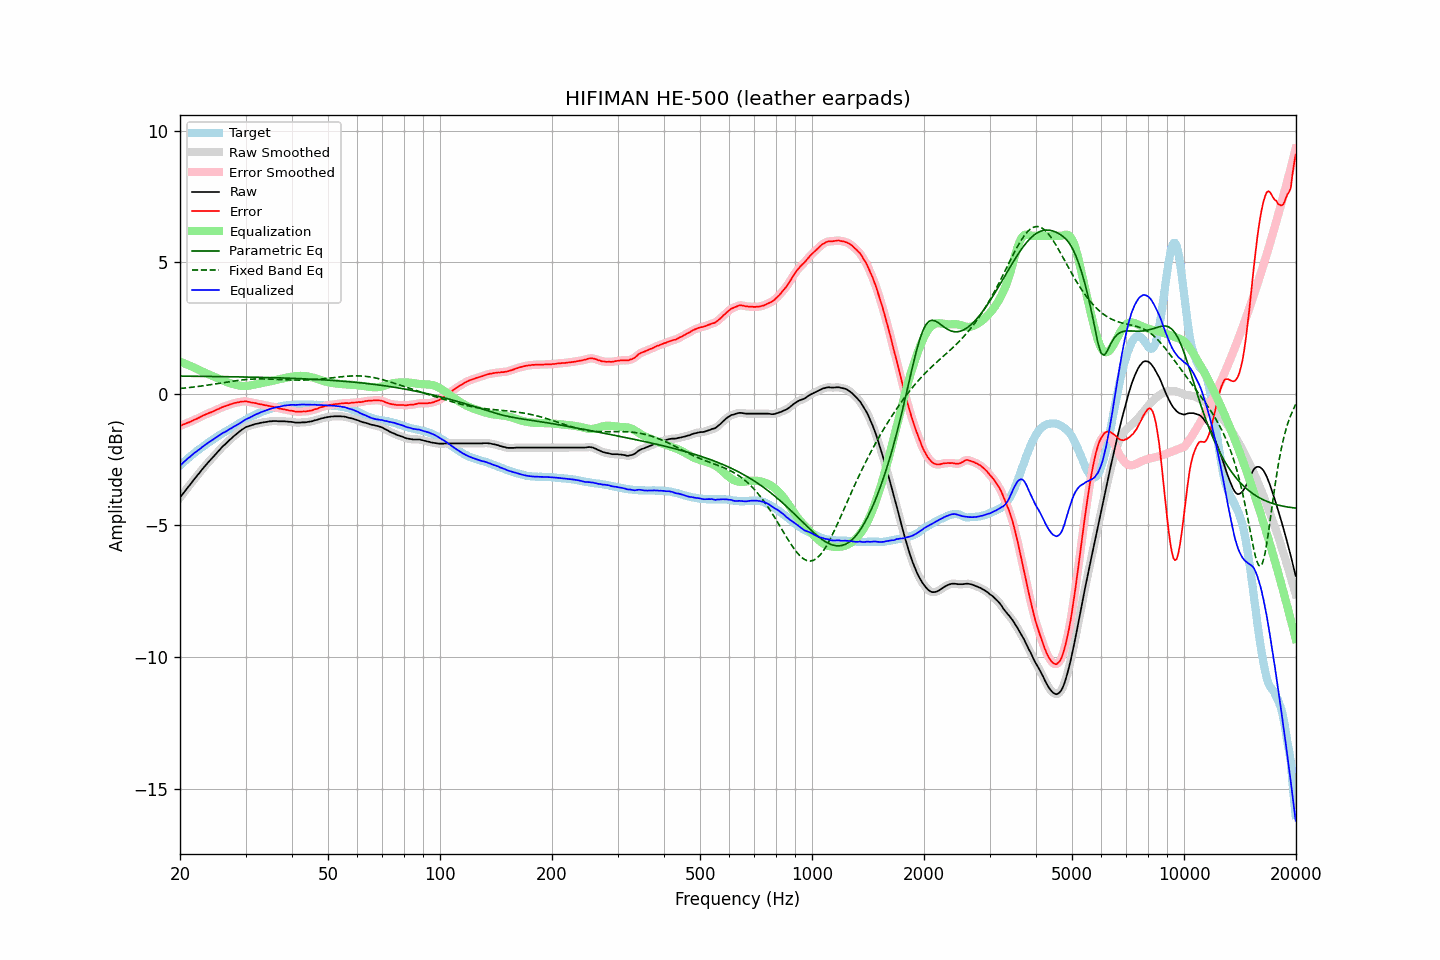

The table this chart was drawn from, first rows:
frequency, raw, error, smoothed, error_smoothed, equalization, parametric_eq, fixed_band_eq, equalized_raw, equalized_smoothed, target
20.00, -3.94, -1.22, -3.95, -1.22, 1.22, 0.67, 0.20, -2.73, -2.73, -2.73
20.20, -3.86, -1.20, -3.86, -1.19, 1.19, 0.67, 0.21, -2.67, -2.67, -2.67
20.40, -3.78, -1.17, -3.78, -1.17, 1.17, 0.67, 0.21, -2.61, -2.61, -2.62
20.61, -3.71, -1.15, -3.70, -1.14, 1.15, 0.67, 0.22, -2.56, -2.56, -2.56
20.81, -3.62, -1.12, -3.63, -1.12, 1.12, 0.67, 0.23, -2.50, -2.50, -2.51
21.02, -3.54, -1.10, -3.55, -1.10, 1.10, 0.67, 0.23, -2.45, -2.45, -2.45
21.23, -3.47, -1.08, -3.47, -1.07, 1.07, 0.67, 0.24, -2.40, -2.40, -2.40
21.44, -3.39, -1.04, -3.39, -1.04, 1.04, 0.67, 0.25, -2.35, -2.35, -2.35
21.66, -3.32, -1.02, -3.32, -1.02, 1.02, 0.67, 0.25, -2.30, -2.30, -2.30
21.87, -3.23, -0.98, -3.24, -0.99, 0.99, 0.67, 0.26, -2.24, -2.25, -2.25
22.09, -3.16, -0.96, -3.16, -0.96, 0.96, 0.66, 0.27, -2.20, -2.20, -2.20
22.31, -3.08, -0.93, -3.09, -0.93, 0.93, 0.66, 0.28, -2.15, -2.16, -2.15
22.54, -3.02, -0.90, -3.01, -0.90, 0.90, 0.66, 0.28, -2.12, -2.11, -2.11
22.76, -2.93, -0.87, -2.93, -0.87, 0.87, 0.66, 0.29, -2.06, -2.06, -2.06
22.99, -2.85, -0.83, -2.86, -0.84, 0.84, 0.66, 0.30, -2.01, -2.02, -2.02
23.22, -2.78, -0.81, -2.78, -0.81, 0.81, 0.66, 0.31, -1.97, -1.97, -1.97
23.45, -2.71, -0.78, -2.71, -0.78, 0.79, 0.66, 0.32, -1.93, -1.93, -1.93
23.69, -2.65, -0.76, -2.64, -0.76, 0.76, 0.66, 0.33, -1.89, -1.88, -1.88
23.92, -2.57, -0.73, -2.57, -0.73, 0.73, 0.66, 0.34, -1.84, -1.84, -1.84
24.16, -2.50, -0.71, -2.51, -0.71, 0.71, 0.66, 0.35, -1.80, -1.80, -1.79
24.40, -2.44, -0.69, -2.44, -0.69, 0.68, 0.66, 0.36, -1.76, -1.76, -1.75
24.65, -2.38, -0.66, -2.37, -0.66, 0.65, 0.66, 0.37, -1.72, -1.72, -1.72
24.89, -2.30, -0.63, -2.31, -0.63, 0.63, 0.66, 0.38, -1.68, -1.68, -1.68
25.14, -2.23, -0.60, -2.24, -0.60, 0.60, 0.66, 0.39, -1.63, -1.64, -1.64
25.39, -2.17, -0.58, -2.17, -0.57, 0.57, 0.65, 0.40, -1.60, -1.60, -1.60
25.65, -2.11, -0.55, -2.10, -0.55, 0.55, 0.65, 0.41, -1.56, -1.56, -1.56
25.91, -2.04, -0.52, -2.04, -0.52, 0.52, 0.65, 0.42, -1.51, -1.52, -1.52
26.16, -1.97, -0.49, -1.98, -0.49, 0.50, 0.65, 0.43, -1.48, -1.48, -1.48
26.43, -1.93, -0.47, -1.92, -0.47, 0.47, 0.65, 0.44, -1.45, -1.45, -1.45
26.69, -1.86, -0.45, -1.86, -0.45, 0.45, 0.65, 0.45, -1.41, -1.41, -1.41
26.96, -1.81, -0.43, -1.81, -0.43, 0.43, 0.65, 0.46, -1.38, -1.38, -1.37
27.23, -1.75, -0.40, -1.75, -0.41, 0.41, 0.65, 0.46, -1.34, -1.34, -1.34
27.50, -1.69, -0.39, -1.69, -0.39, 0.39, 0.65, 0.47, -1.31, -1.30, -1.30
27.77, -1.63, -0.37, -1.64, -0.37, 0.37, 0.65, 0.48, -1.26, -1.27, -1.26
28.05, -1.58, -0.35, -1.58, -0.35, 0.35, 0.64, 0.49, -1.23, -1.23, -1.24
28.33, -1.53, -0.34, -1.53, -0.34, 0.34, 0.64, 0.50, -1.20, -1.20, -1.20
28.62, -1.49, -0.33, -1.48, -0.32, 0.32, 0.64, 0.51, -1.16, -1.16, -1.16
28.90, -1.43, -0.32, -1.43, -0.31, 0.31, 0.64, 0.52, -1.12, -1.12, -1.12
29.19, -1.38, -0.30, -1.39, -0.30, 0.30, 0.64, 0.52, -1.08, -1.09, -1.09
29.48, -1.34, -0.29, -1.34, -0.29, 0.30, 0.64, 0.53, -1.05, -1.05, -1.05
29.78, -1.31, -0.29, -1.30, -0.29, 0.29, 0.64, 0.54, -1.01, -1.01, -1.01
30.08, -1.27, -0.28, -1.27, -0.29, 0.30, 0.64, 0.54, -0.97, -0.97, -0.98
30.38, -1.24, -0.30, -1.24, -0.30, 0.30, 0.64, 0.55, -0.94, -0.94, -0.94
30.68, -1.22, -0.31, -1.22, -0.31, 0.31, 0.63, 0.55, -0.92, -0.91, -0.92
30.99, -1.20, -0.33, -1.20, -0.33, 0.32, 0.63, 0.56, -0.89, -0.89, -0.88
31.30, -1.18, -0.34, -1.18, -0.33, 0.33, 0.63, 0.56, -0.85, -0.85, -0.85
31.61, -1.16, -0.34, -1.16, -0.35, 0.35, 0.63, 0.56, -0.82, -0.82, -0.82
31.93, -1.14, -0.35, -1.15, -0.36, 0.36, 0.63, 0.56, -0.79, -0.79, -0.79
32.24, -1.13, -0.37, -1.13, -0.37, 0.37, 0.63, 0.56, -0.76, -0.76, -0.76
32.57, -1.12, -0.39, -1.12, -0.39, 0.38, 0.63, 0.57, -0.74, -0.74, -0.73
32.89, -1.10, -0.40, -1.11, -0.40, 0.40, 0.62, 0.57, -0.71, -0.71, -0.71
33.22, -1.09, -0.41, -1.10, -0.41, 0.41, 0.62, 0.57, -0.69, -0.69, -0.69
33.55, -1.08, -0.43, -1.08, -0.42, 0.42, 0.62, 0.56, -0.66, -0.66, -0.66
33.89, -1.07, -0.43, -1.07, -0.43, 0.43, 0.62, 0.56, -0.64, -0.64, -0.64
34.23, -1.06, -0.44, -1.06, -0.44, 0.44, 0.62, 0.56, -0.62, -0.62, -0.62
34.57, -1.05, -0.46, -1.06, -0.46, 0.46, 0.62, 0.56, -0.60, -0.60, -0.60
34.92, -1.04, -0.47, -1.05, -0.47, 0.47, 0.62, 0.56, -0.58, -0.58, -0.58
35.27, -1.04, -0.48, -1.04, -0.48, 0.48, 0.61, 0.55, -0.56, -0.56, -0.56
35.62, -1.03, -0.49, -1.04, -0.49, 0.50, 0.61, 0.55, -0.54, -0.54, -0.54
35.97, -1.03, -0.51, -1.04, -0.51, 0.51, 0.61, 0.55, -0.52, -0.52, -0.52
... 635 more rows
